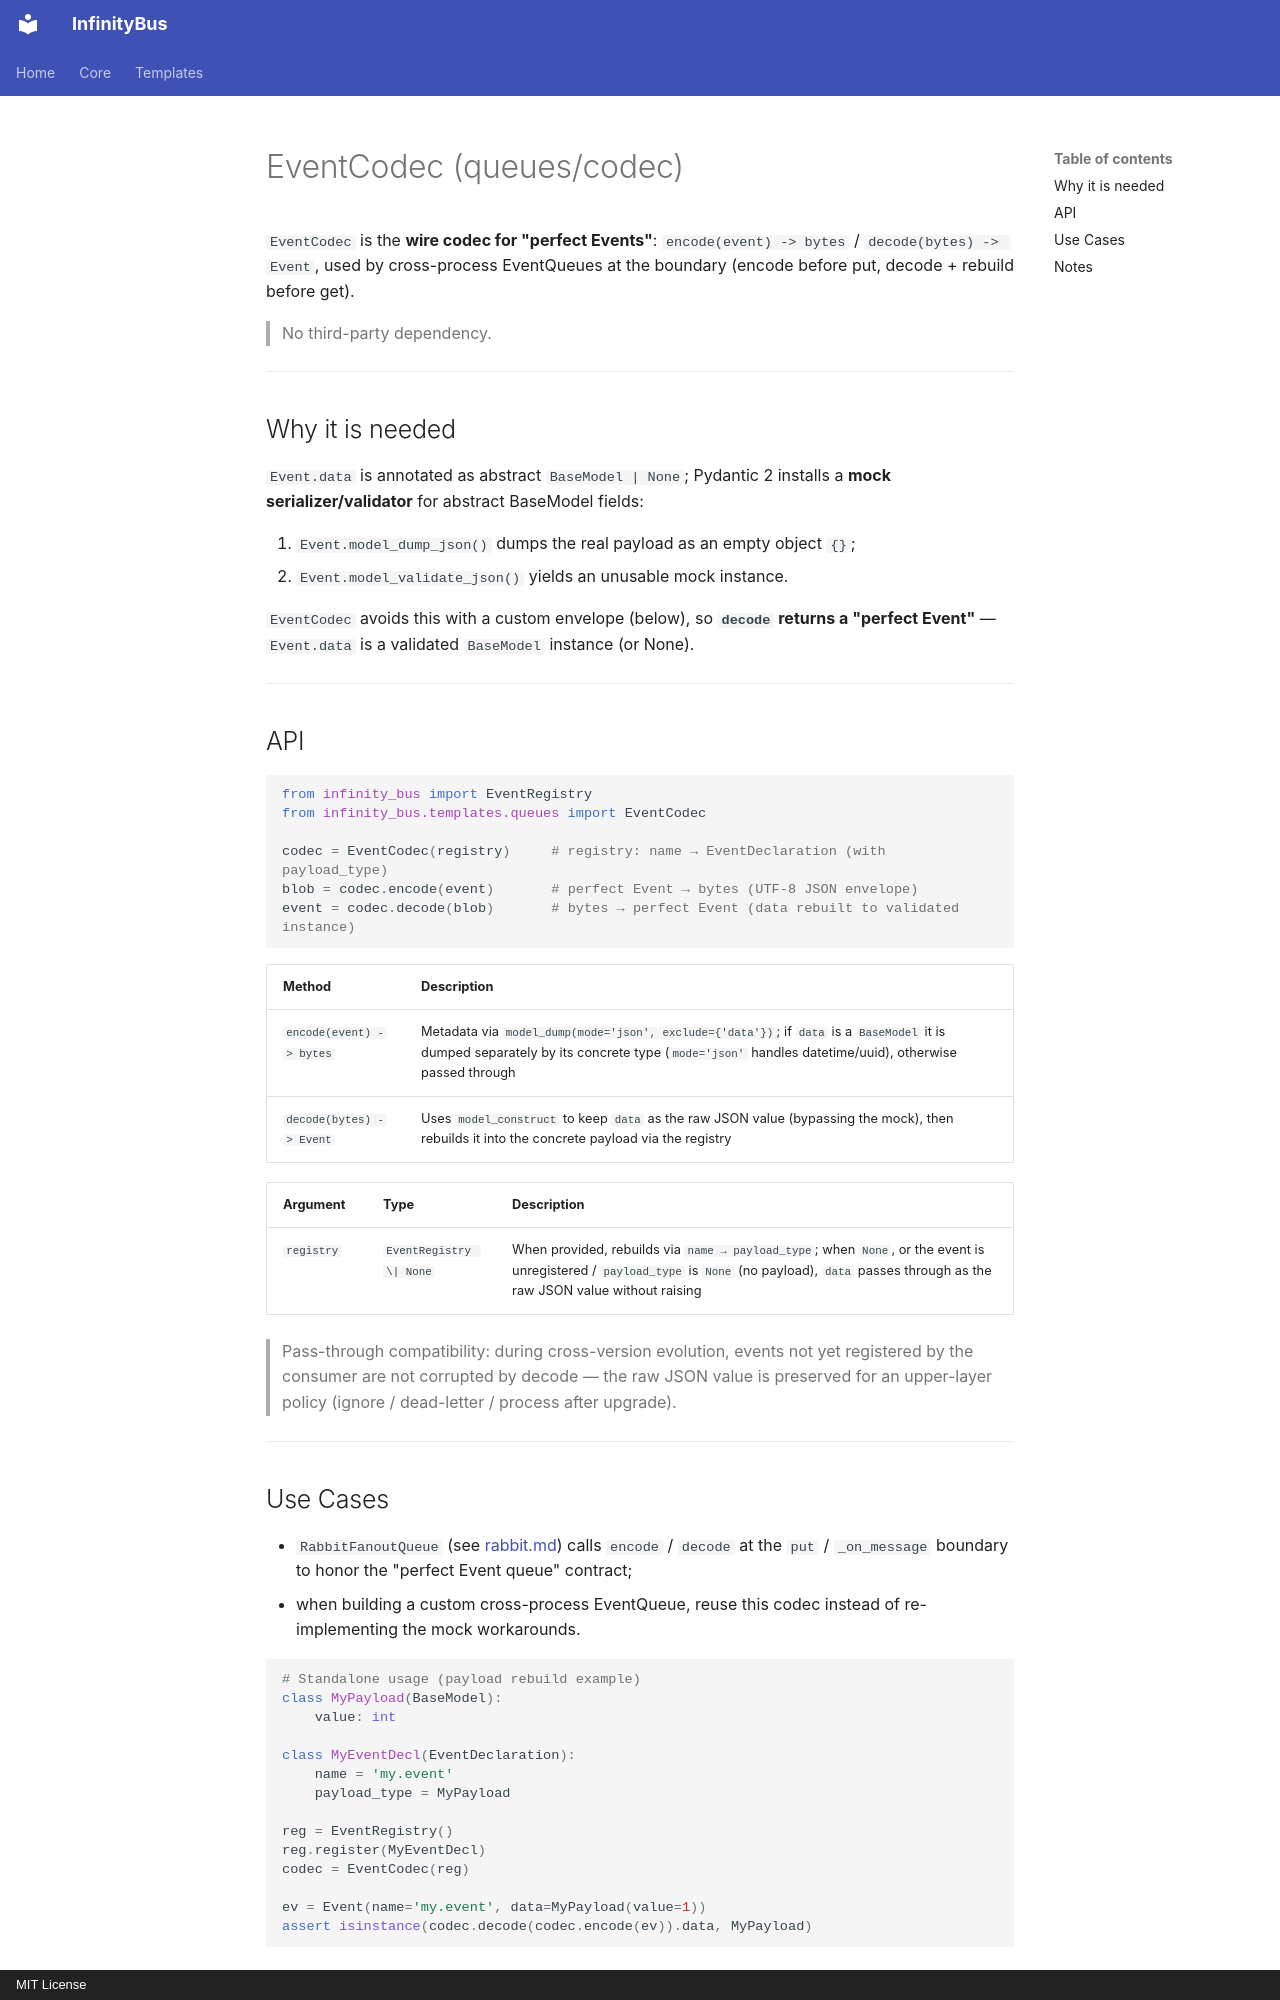

repository: yinbailiang/infinity_bus · page: en-US/templates/queues/codec/index.html · generator: mkdocs · copyright: MIT License

# EventCodec (queues/codec)

`EventCodec` is the **wire codec for "perfect Events"**: `encode(event) -> bytes` /
`decode(bytes) -> Event`, used by cross-process EventQueues at the boundary (encode
before put, decode + rebuild before get).

> No third-party dependency.

---

## Why it is needed

`Event.data` is annotated as abstract `BaseModel | None`; Pydantic 2 installs a
**mock serializer/validator** for abstract BaseModel fields:

1. `Event.model_dump_json()` dumps the real payload as an empty object `{}`;
2. `Event.model_validate_json()` yields an unusable mock instance.

`EventCodec` avoids this with a custom envelope (below), so **`decode` returns a
"perfect Event"** — `Event.data` is a validated `BaseModel` instance (or None).

---

## API

```python
from infinity_bus import EventRegistry
from infinity_bus.templates.queues import EventCodec

codec = EventCodec(registry)     # registry: name → EventDeclaration (with payload_type)
blob = codec.encode(event)       # perfect Event → bytes (UTF-8 JSON envelope)
event = codec.decode(blob)       # bytes → perfect Event (data rebuilt to validated instance)
```

| Method | Description |
| - | - |
| `encode(event) -> bytes` | Metadata via `model_dump(mode='json', exclude={'data'})`; if `data` is a `BaseModel` it is dumped separately by its concrete type (`mode='json'` handles datetime/uuid), otherwise passed through |
| `decode(bytes) -> Event` | Uses `model_construct` to keep `data` as the raw JSON value (bypassing the mock), then rebuilds it into the concrete payload via the registry |

| Argument | Type | Description |
| - | - | - |
| `registry` | `EventRegistry \| None` | When provided, rebuilds via `name → payload_type`; when `None`, or the event is unregistered / `payload_type` is `None` (no payload), `data` passes through as the raw JSON value without raising |

> Pass-through compatibility: during cross-version evolution, events not yet registered
> by the consumer are not corrupted by decode — the raw JSON value is preserved for an
> upper-layer policy (ignore / dead-letter / process after upgrade).

---

## Use Cases

- `RabbitFanoutQueue` (see [rabbit.md](rabbit.md)) calls `encode` / `decode` at the
  `put` / `_on_message` boundary to honor the "perfect Event queue" contract;
- when building a custom cross-process EventQueue, reuse this codec instead of
  re-implementing the mock workarounds.

```python
# Standalone usage (payload rebuild example)
class MyPayload(BaseModel):
    value: int

class MyEventDecl(EventDeclaration):
    name = 'my.event'
    payload_type = MyPayload

reg = EventRegistry()
reg.register(MyEventDecl)
codec = EventCodec(reg)

ev = Event(name='my.event', data=MyPayload(value=1))
assert isinstance(codec.decode(codec.encode(ev)).data, MyPayload)
```

---
